Run: headless pygame with SDL's dummy video driver; simulated clock (each Clock.tick advances the game by its frame time, no real sleeping); random seed 0; keys injected as events and as key.get_pressed() state; no mouse input.
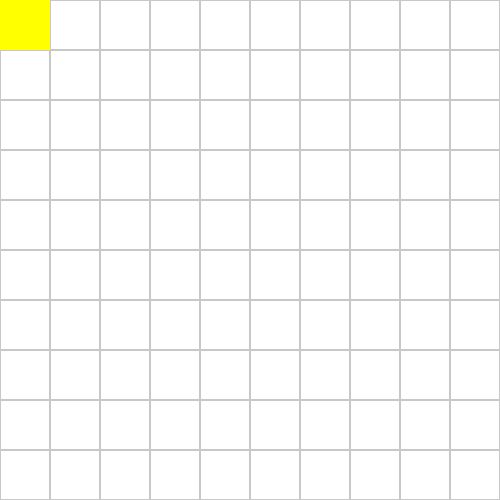
Frame 1 of 4 · flips 1–60 · no input
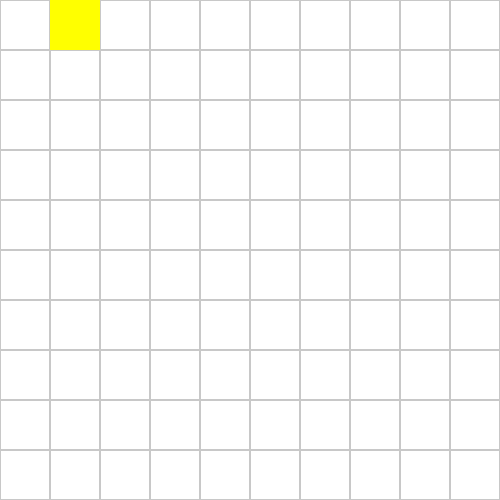
Frame 2 of 4 · flips 61–180 · tapped SPACE, RETURN · held RIGHT (→), D
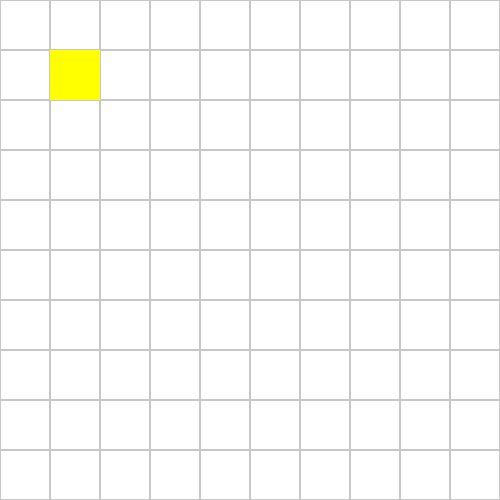
Frame 3 of 4 · flips 181–300 · held DOWN (↓), S
Frame 4 of 4 · flips 301–420 · held LEFT (←), A, UP (↑), W · screen same as frame 1, image omitted

The pygame program that drew these frames:

import pygame
import sys

# Initialize pygame
pygame.init()

# Set screen dimensions
WIDTH, HEIGHT = 500, 500
GRID_SIZE = 10
CELL_SIZE = WIDTH // GRID_SIZE

# Set up display
screen = pygame.display.set_mode((WIDTH, HEIGHT))
pygame.display.set_caption("Pac-Man Grid")

# Colors
WHITE = (255, 255, 255)
BLACK = (0, 0, 0)
GRAY = (200, 200, 200)
YELLOW = (255, 255, 0)  # Character color

# Starting position of the character
char_x, char_y = 0, 0  # Top-left corner of the grid

# Game loop
while True:
    for event in pygame.event.get():
        if event.type == pygame.QUIT:
            pygame.quit()
            sys.exit()

        # Move the character based on arrow key presses
        if event.type == pygame.KEYDOWN:
            if event.key == pygame.K_UP and char_y > 0:  # Move up
                char_y -= 1
            if event.key == pygame.K_DOWN and char_y < GRID_SIZE - 1:  # Move down
                char_y += 1
            if event.key == pygame.K_LEFT and char_x > 0:  # Move left
                char_x -= 1
            if event.key == pygame.K_RIGHT and char_x < GRID_SIZE - 1:  # Move right
                char_x += 1

    # Fill screen with white
    screen.fill(WHITE)

    # Draw grid
    for row in range(GRID_SIZE):
        for col in range(GRID_SIZE):
            rect = pygame.Rect(col * CELL_SIZE, row * CELL_SIZE, CELL_SIZE, CELL_SIZE)
            pygame.draw.rect(screen, GRAY, rect, 1)

    # Draw the character
    character = pygame.Rect(char_x * CELL_SIZE, char_y * CELL_SIZE, CELL_SIZE, CELL_SIZE)
    pygame.draw.rect(screen, YELLOW, character)

    # Update display
    pygame.display.flip()
